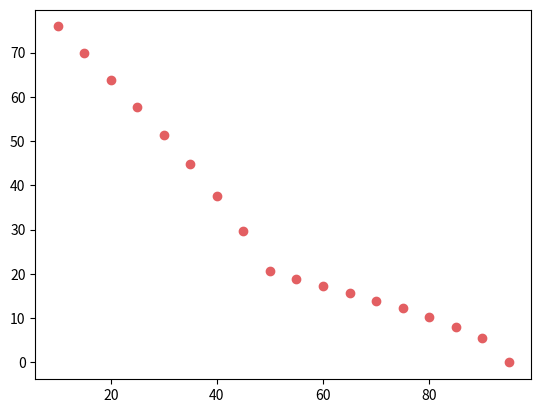

This chart was generated by the following Python code:
import random

import numpy as np
import matplotlib.pyplot as plt

def generate_vector100():
    v = []

    # 처음 10개의 벡터는 2개씩 총 5쌍의 관계를 가진다.
    for i in range(0, 5):
        a = random.randrange(-100 // (i + 1), 101 // (i + 1))
        v.append(a)
        v.append(a * (i + 1))
    for i in range(0, 45):
        a = random.randrange(-20, 21)
        v.append(a)
    for i in range(0, 45):
        a = random.randrange(-5, 6)
        v.append(a)
    return v


def generate_matrix(n):
    a = np.array(generate_vector100()).reshape(100, 1)
    for i in range(1, n):
        a = np.column_stack((a, generate_vector100()))
    return a

def get_distance(mat_a, mat_b):
    # mat_a is basis matrix
    # mat_b is vector

    mat_at = np.transpose(mat_a)
    x_hat = ( np.linalg.inv(mat_at@mat_a) )@(mat_at@mat_b)
    # Ax - b
    distance = np.linalg.norm(mat_a@x_hat - mat_b)
    return distance

def plotDots(x_data, y_data, color='#e35f62', marker='o', linestyle=''):
    plt.plot(x_data, y_data, color=color, marker=marker, linestyle=linestyle)
    plt.show()

def vector_representation(a, u, rank):
    x_axis=[]
    y_axis=[]
    for i in range(2, (rank//5)+1):
        num = 5*i
        x_axis.append(num)
        basis = np.array(u[:,0:num])
        total_distance = 0
        for j in range(0, a.shape[1]):
            total_distance += get_distance(basis, np.array(a[:,j]).reshape(a.shape[0],1))
        y_axis.append(total_distance/a.shape[1])
    plotDots(x_axis, y_axis)
if __name__ == '__main__':
    # n should be 1000 on actual run
    n = 1000
    a = generate_matrix(n)

    u, s, vh = np.linalg.svd(a, full_matrices=True)
    rank = np.linalg.matrix_rank(a)
    # print(s)
    s5 =[]
    for i in range(0, (rank // 5) + 1):
        s5.append(s[i])
    print(s5)
    # print(rank)
    vector_representation(a, u, rank)

